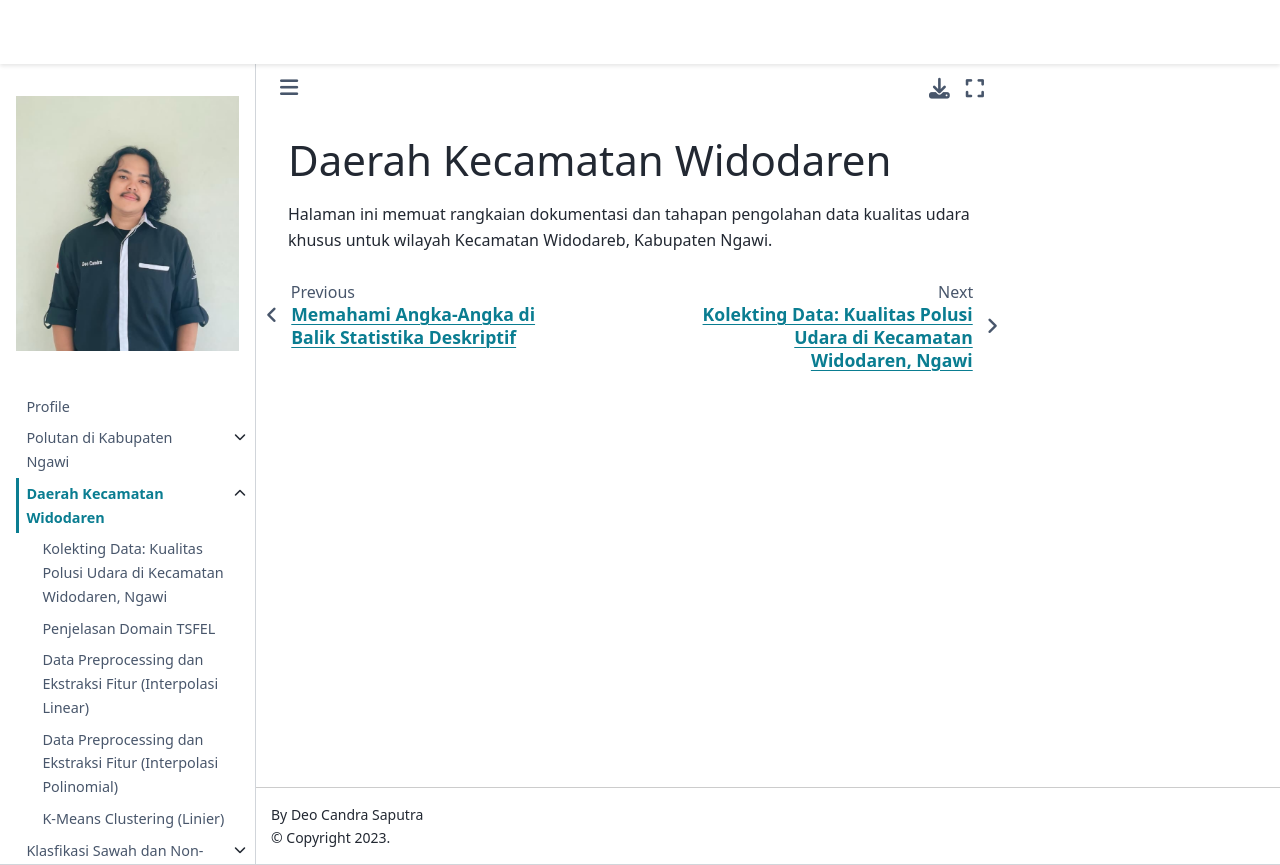

repository: Deocandra/PSD · page: widodaren/index.html · generator: jekyll

# Daerah Kecamatan Widodaren

Halaman ini memuat rangkaian dokumentasi dan tahapan pengolahan data kualitas udara khusus untuk wilayah Kecamatan Widodareb, Kabupaten Ngawi.

```{toctree}
:maxdepth: 2

kolekting-data
eksplorasi data
preprocessing data
